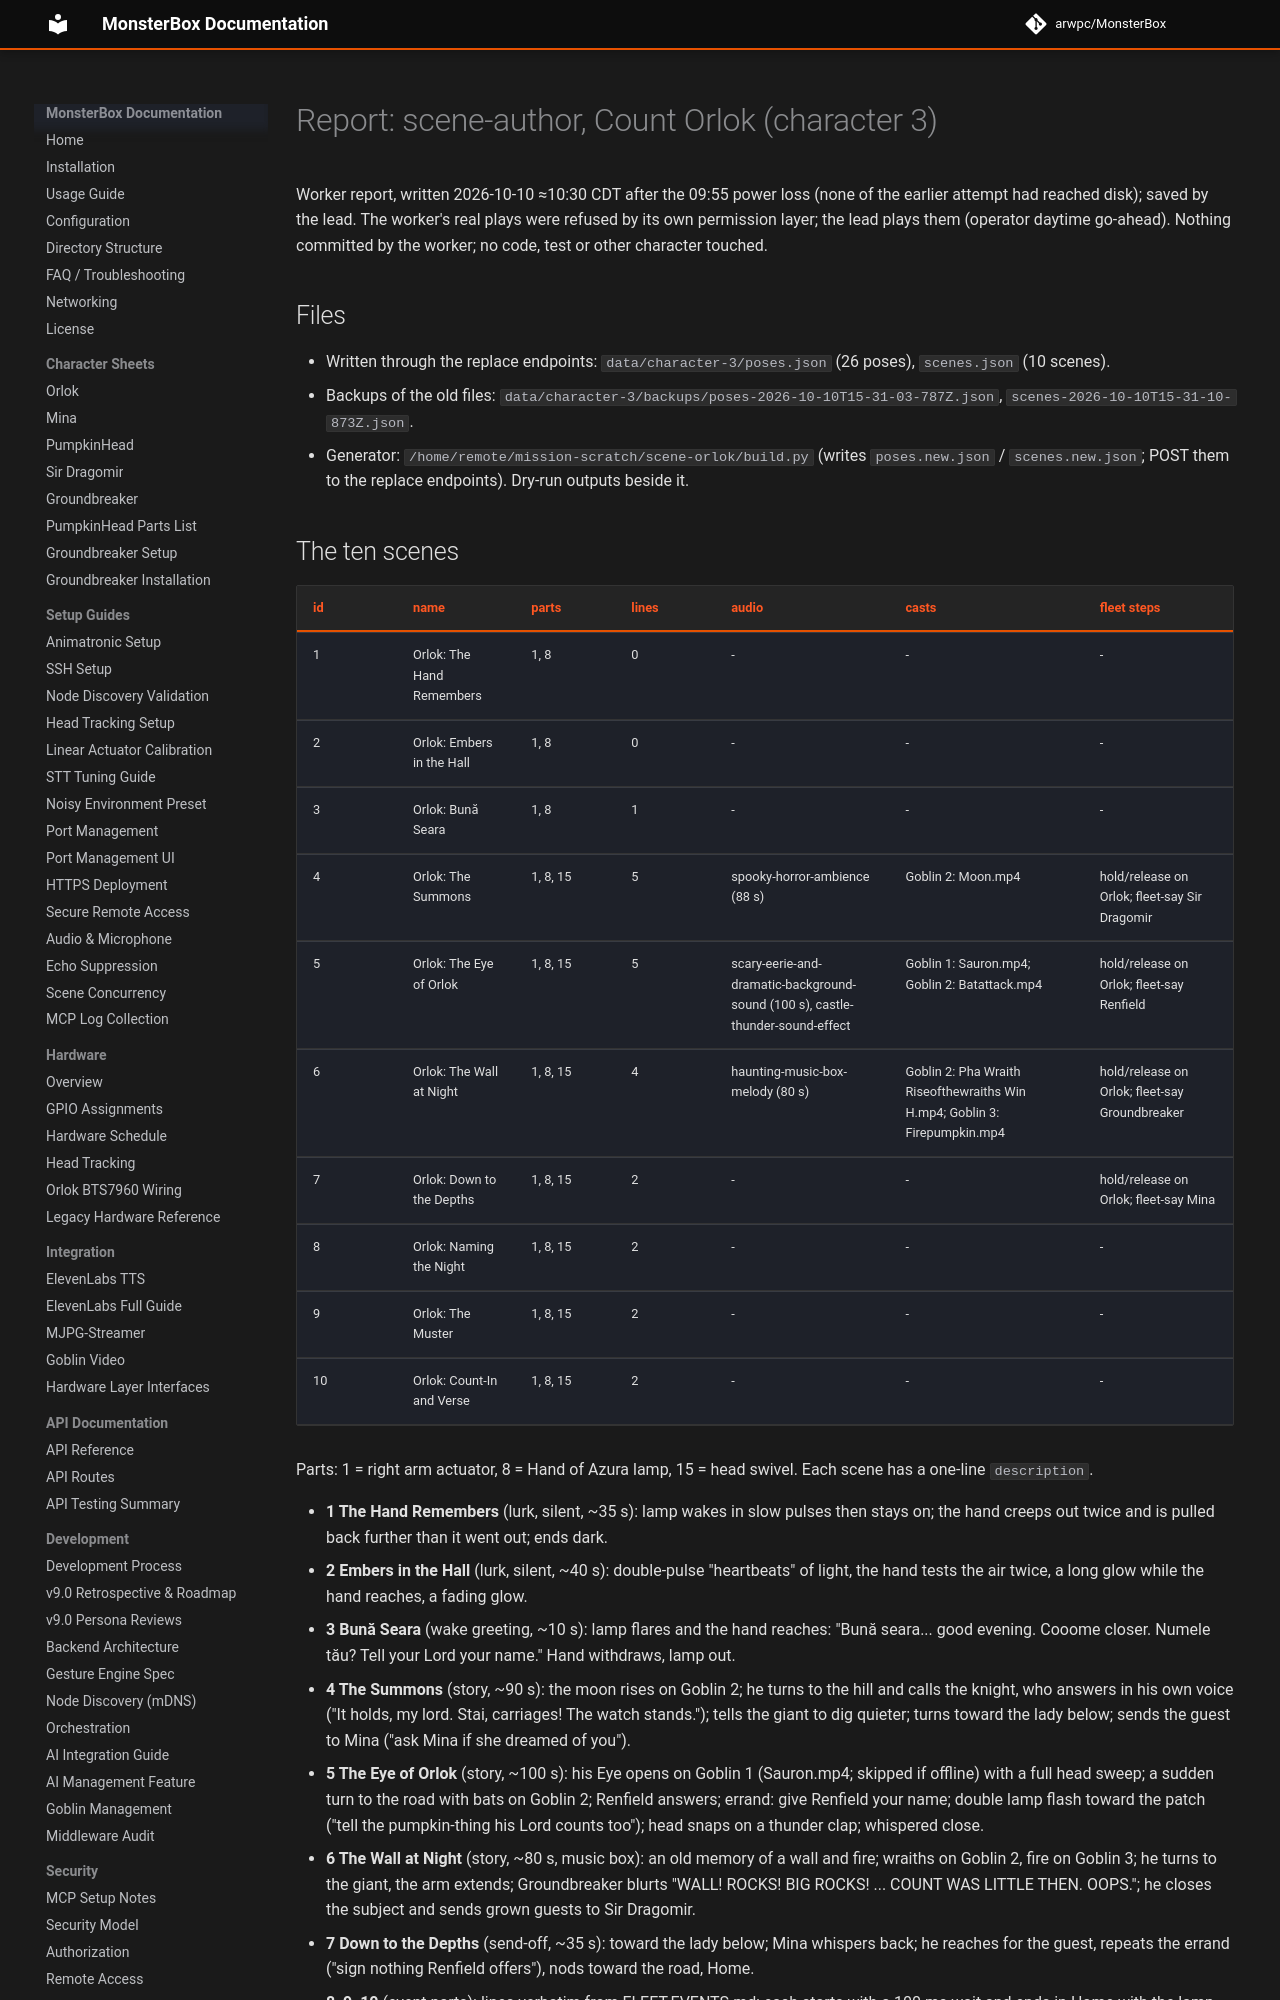

repository: arwpc/MonsterBox · page: development/missions/2026-10-castle-tuning/report-scenes-orlok/index.html · generator: mkdocs

# Report: scene-author, Count Orlok (character 3)

Worker report, written 2026-10-10 ≈10:30 CDT after the 09:55 power loss (none of the earlier attempt had reached
disk); saved by the lead. The worker's real plays were refused by its own permission layer; the lead plays them
(operator daytime go-ahead). Nothing committed by the worker; no code, test or other character touched.

## Files

- Written through the replace endpoints: `data/character-3/poses.json` (26 poses), `scenes.json` (10 scenes).
- Backups of the old files: `data/character-3/backups/poses-2026-10-10T15-31-03-787Z.json`,
  `scenes-2026-10-10T15-31-10-873Z.json`.
- Generator: `/home/remote/mission-scratch/scene-orlok/build.py` (writes `poses.new.json` / `scenes.new.json`;
  POST them to the replace endpoints). Dry-run outputs beside it.
